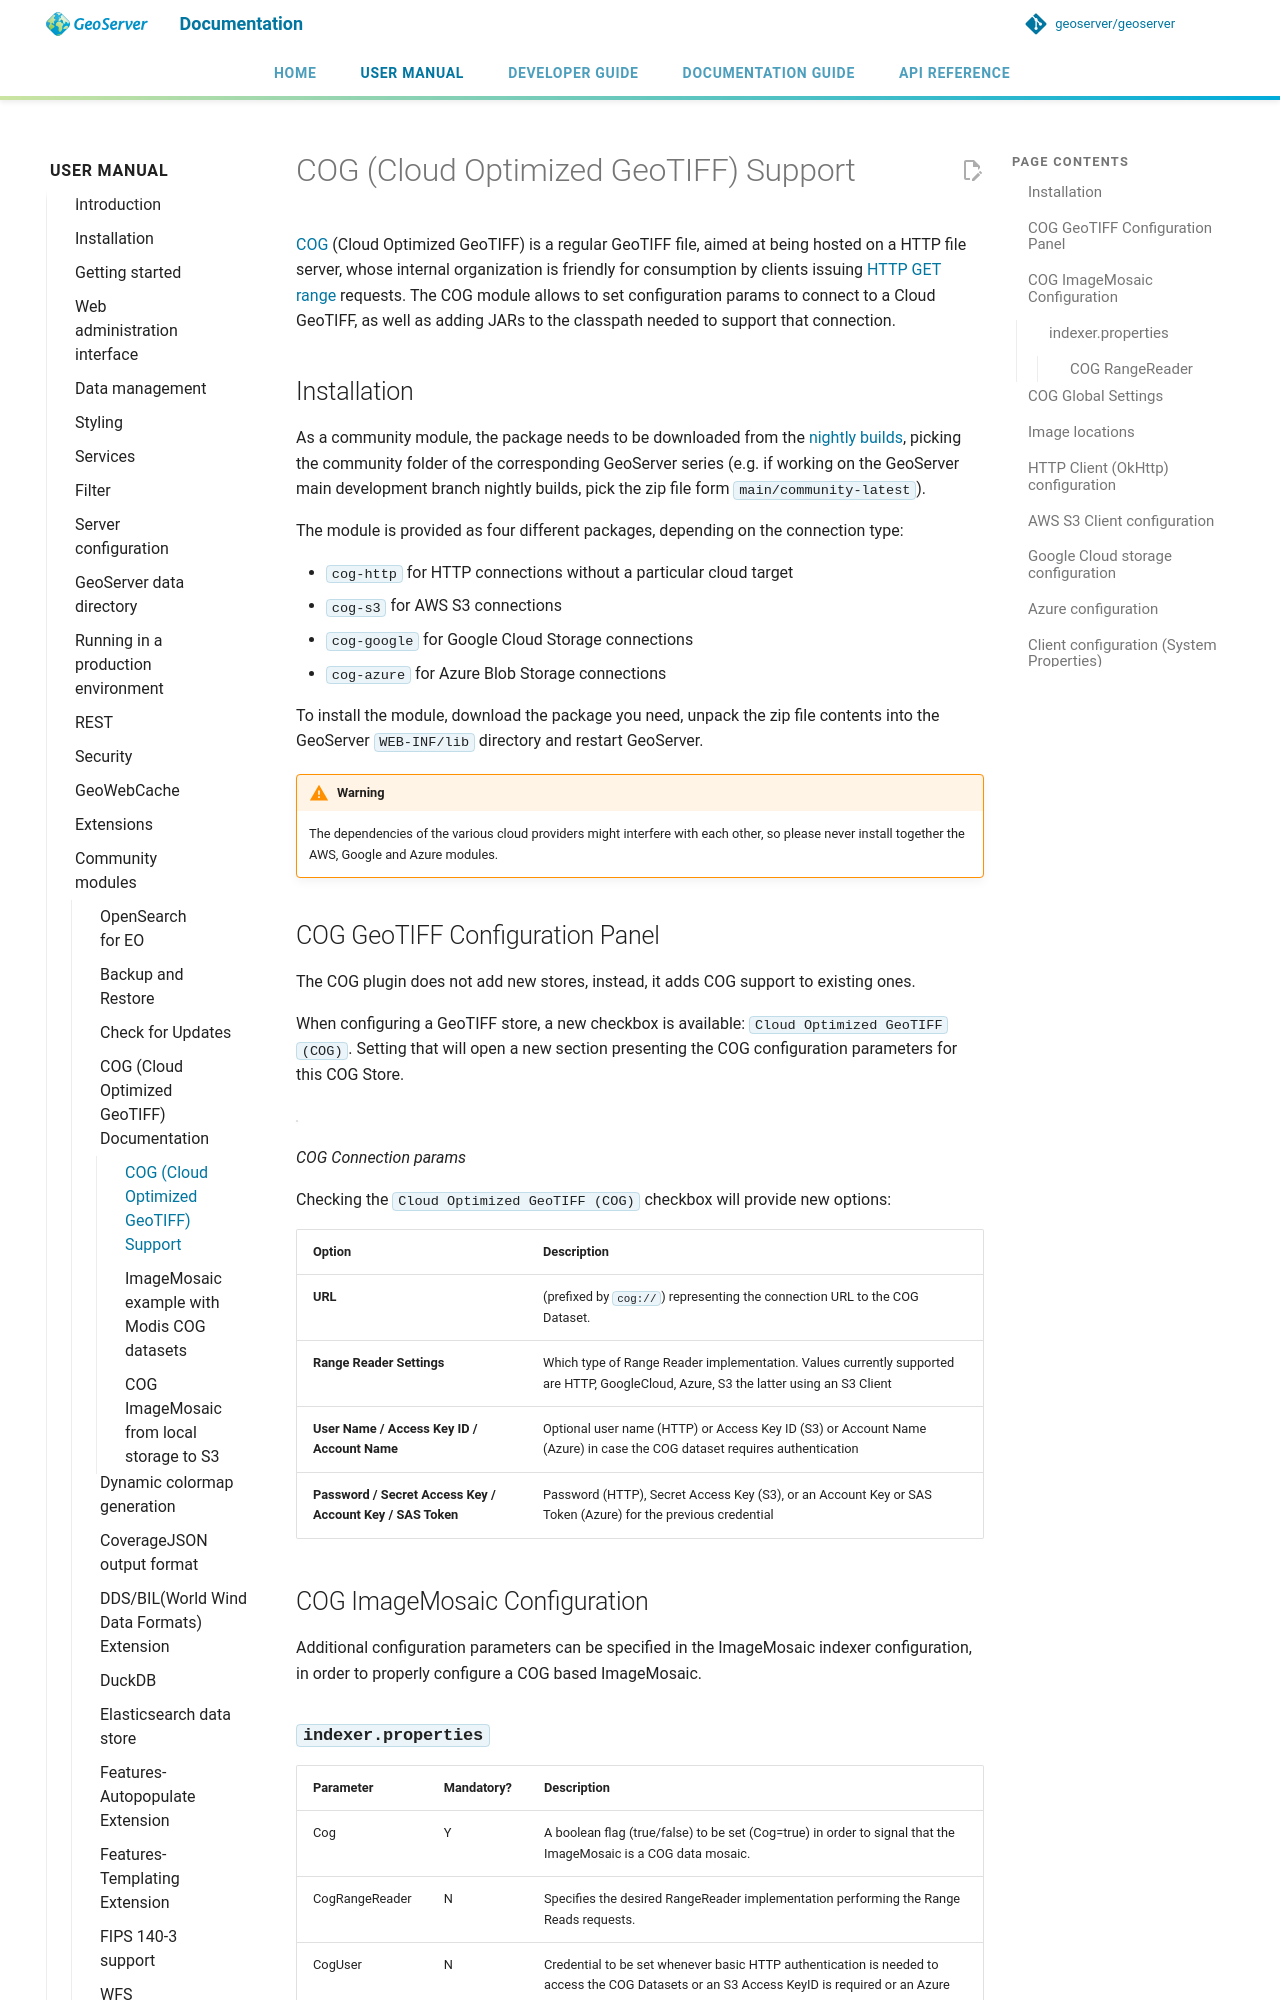

repository: petersmythe/geoserver · page: latest/en/user/community/cog/cog/index.html · generator: mkdocs

# COG (Cloud Optimized GeoTIFF) Support

[COG](https://github.com/cogeotiff/cog-spec/blob/master/spec.md) (Cloud Optimized GeoTIFF) is a regular GeoTIFF file, aimed at being hosted on a HTTP file server, whose internal organization is friendly for consumption by clients issuing [HTTP GET range](https://en.wikipedia.org/wiki/Byte_serving) requests. The COG module allows to set configuration params to connect to a Cloud GeoTIFF, as well as adding JARs to the classpath needed to support that connection.

## Installation

As a community module, the package needs to be downloaded from the [nightly builds](https://build.geoserver.org/geoserver/), picking the community folder of the corresponding GeoServer series (e.g. if working on the GeoServer main development branch nightly builds, pick the zip file form `main/community-latest`).

The module is provided as four different packages, depending on the connection type:

- `cog-http` for HTTP connections without a particular cloud target
- `cog-s3` for AWS S3 connections
- `cog-google` for Google Cloud Storage connections
- `cog-azure` for Azure Blob Storage connections

To install the module, download the package you need, unpack the zip file contents into the GeoServer `WEB-INF/lib` directory and restart GeoServer.

!!! warning
    The dependencies of the various cloud providers might interfere with each other, so please never install together the AWS, Google and Azure modules.

## COG GeoTIFF Configuration Panel

The COG plugin does not add new stores, instead, it adds COG support to existing ones.

When configuring a GeoTIFF store, a new checkbox is available: `Cloud Optimized GeoTIFF (COG)`. Setting that will open a new section presenting the COG configuration parameters for this COG Store.

![](images/cogparams.png)

*COG Connection params*

Checking the `Cloud Optimized GeoTIFF (COG)` checkbox will provide new options:

| Option | Description |
|----|----|
| **URL** | (prefixed by `cog://`) representing the connection URL to the COG Dataset. |
| **Range Reader Settings** | Which type of Range Reader implementation. Values currently supported are HTTP, GoogleCloud, Azure, S3 the latter using an S3 Client |
| **User Name / Access Key ID / Account Name** | Optional user name (HTTP) or Access Key ID (S3) or Account Name (Azure) in case the COG dataset requires authentication |
| **Password / Secret Access Key / Account Key** | Password (HTTP) or Secret Access Key (S3) or Account Key (Azure) for the previous credential |

## COG ImageMosaic Configuration

Additional configuration parameters can be specified in the ImageMosaic indexer configuration, in order to properly configure a COG based ImageMosaic.
